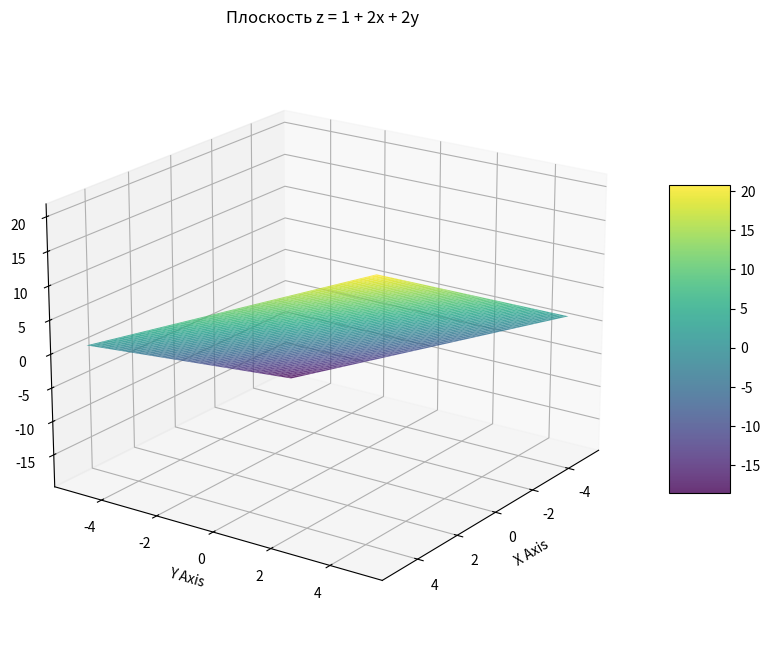

Recreate this plot in Python.
import matplotlib.pyplot as plt
import numpy as np

from mpl_toolkits.mplot3d import Axes3D

# Создаем данные для сетки
x = np.linspace(-5, 5, 100)  # Диапазон по X
y = np.linspace(-5, 5, 100)  # Диапазон по Y
X, Y = np.meshgrid(x, y)     # Сетка координат

# Задаем функцию плоскости
def f(x, y):
    return 1 + 2*x + 2*y     # z = 1 + 2x + 2y

Z = f(X, Y)

# Создаем 3D-график
fig = plt.figure(figsize=(10, 8))
ax = fig.add_subplot(111, projection='3d')

# Рисуем поверхность
surf = ax.plot_surface(
    X, Y, Z,
    cmap='viridis',         # Цветовая схема
    edgecolor='none',       # Без граней между квадратами
    alpha=0.8,             # Прозрачность
    rstride=2,             # Шаг сетки по X
    cstride=2              # Шаг сетки по Y
)

# Настройки графика
ax.set_xlabel('X Axis')
ax.set_ylabel('Y Axis')
ax.set_zlabel('Z Axis')
ax.set_title('Плоскость z = 1 + 2x + 2y')

# Добавляем цветовую шкалу
fig.colorbar(surf, shrink=0.5, aspect=5)

# Угол обзора
ax.view_init(elev=20, azim=35)

plt.show()
